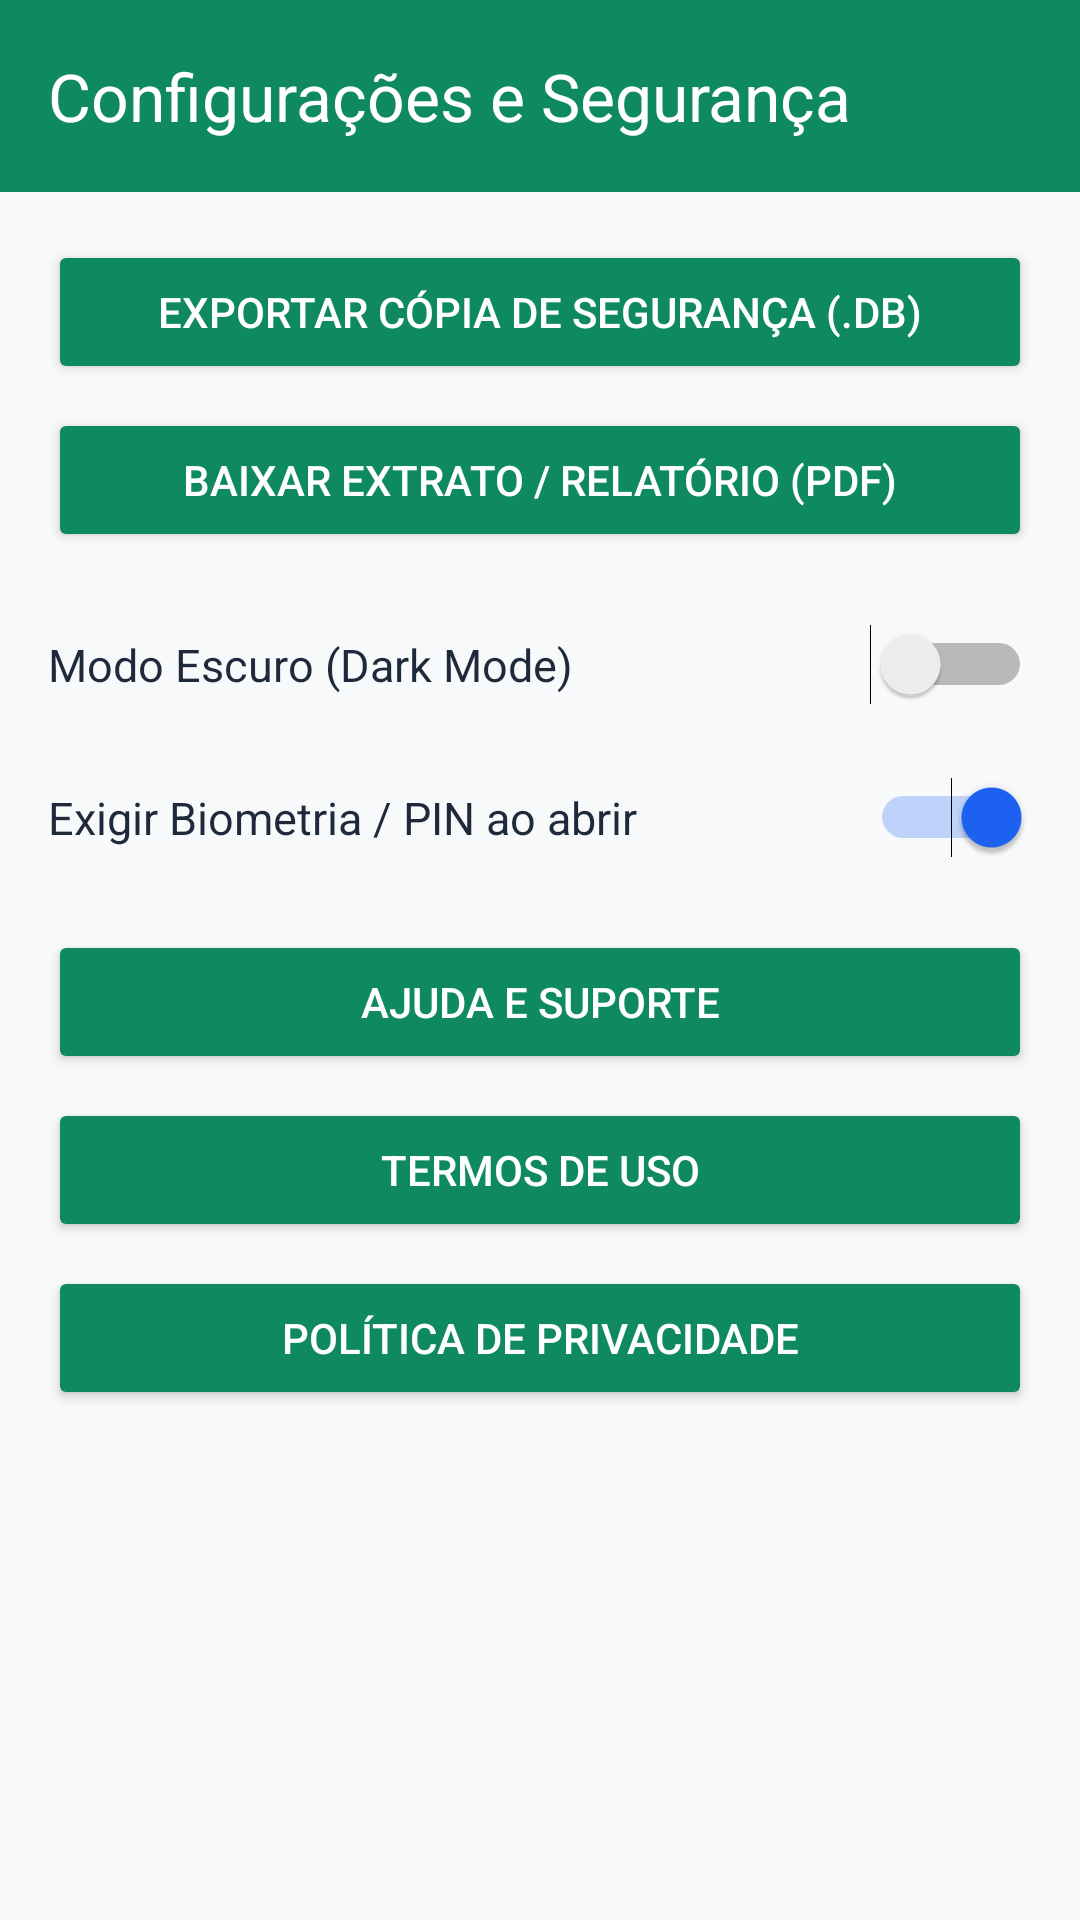

This screen was rendered from an Android layout file. Write that file and the resources it references.
<!-- AndroidManifest.xml: application theme Theme.MeuControle -->
<!-- res/layout/activity_settings.xml -->
<?xml version="1.0" encoding="utf-8"?>
<LinearLayout xmlns:android="http://schemas.android.com/apk/res/android"
    xmlns:app="http://schemas.android.com/apk/res-auto"
    android:layout_width="match_parent"
    android:layout_height="match_parent"
    android:orientation="vertical"
    android:background="#F8F9FA">

    
    <androidx.appcompat.widget.Toolbar
        android:id="@+id/toolbarSettings"
        android:layout_width="match_parent"
        android:layout_height="?attr/actionBarSize"
        android:background="#0F8A5F"
        app:title="Configurações e Segurança"
        app:titleTextColor="@android:color/white" />

    
    <ScrollView
        android:layout_width="match_parent"
        android:layout_height="0dp"
        android:layout_weight="1"
        android:fillViewport="true">

        <LinearLayout
            android:layout_width="match_parent"
            android:layout_height="wrap_content"
            android:orientation="vertical"
            android:padding="16dp">

            <Button
                android:id="@+id/btnExportarBackup"
                android:layout_width="match_parent"
                android:layout_height="wrap_content"
                android:text="Exportar Cópia de Segurança (.db)"
                android:backgroundTint="#0F8A5F"
                android:textColor="@android:color/white"
                android:layout_marginBottom="8dp" />

            <Button
                android:id="@+id/btnExportarPdf"
                android:layout_width="match_parent"
                android:layout_height="wrap_content"
                android:text="Baixar Extrato / Relatório (PDF)"
                android:backgroundTint="#0F8A5F"
                android:textColor="@android:color/white"
                android:layout_marginBottom="16dp" />

            
            <LinearLayout
                android:layout_width="match_parent"
                android:layout_height="wrap_content"
                android:orientation="horizontal"
                android:gravity="center_vertical"
                android:paddingVertical="8dp"
                android:layout_marginBottom="8dp">

                <TextView
                    android:layout_width="0dp"
                    android:layout_height="wrap_content"
                    android:layout_weight="1"
                    android:text="Modo Escuro (Dark Mode)"
                    android:textColor="#1E293B"
                    android:textSize="15sp" />

                <Switch
                    android:id="@+id/switchModoEscuro"
                    android:layout_width="wrap_content"
                    android:layout_height="wrap_content" />
            </LinearLayout>

            
            <LinearLayout
                android:layout_width="match_parent"
                android:layout_height="wrap_content"
                android:orientation="horizontal"
                android:gravity="center_vertical"
                android:paddingVertical="8dp"
                android:layout_marginBottom="16dp">

                <TextView
                    android:layout_width="0dp"
                    android:layout_height="wrap_content"
                    android:layout_weight="1"
                    android:text="Exigir Biometria / PIN ao abrir"
                    android:textColor="#1E293B"
                    android:textSize="15sp" />

                <Switch
                    android:id="@+id/switchBiometria"
                    android:layout_width="wrap_content"
                    android:layout_height="wrap_content"
                    android:checked="true" />
            </LinearLayout>

            <Button
                android:id="@+id/btnAjuda"
                android:layout_width="match_parent"
                android:layout_height="wrap_content"
                android:text="Ajuda e Suporte"
                android:backgroundTint="#0F8A5F"
                android:textColor="@android:color/white"
                android:layout_marginBottom="8dp" />

            <Button
                android:id="@+id/btnTermos"
                android:layout_width="match_parent"
                android:layout_height="wrap_content"
                android:text="Termos de Uso"
                android:backgroundTint="#0F8A5F"
                android:textColor="@android:color/white"
                android:layout_marginBottom="8dp" />

            <Button
                android:id="@+id/btnPrivacidade"
                android:layout_width="match_parent"
                android:layout_height="wrap_content"
                android:text="Política de Privacidade"
                android:backgroundTint="#0F8A5F"
                android:textColor="@android:color/white" />

        </LinearLayout>
    </ScrollView>
</LinearLayout>
<!-- resources referenced by this layout -->
<resources>
  <style name="Theme.MeuControle" parent="Base.Theme.MeuControle" />
  <style name="Base.Theme.MeuControle" parent="Theme.Material3.DayNight.NoActionBar">
          
          <item name="colorPrimary">#1E63F5</item>
          <item name="colorOnPrimary">@android:color/white</item>
  
          
          <item name="android:statusBarColor">#1E63F5</item>
  
          
          <item name="colorSecondary">#1E63F5</item>
      </style>
</resources>
